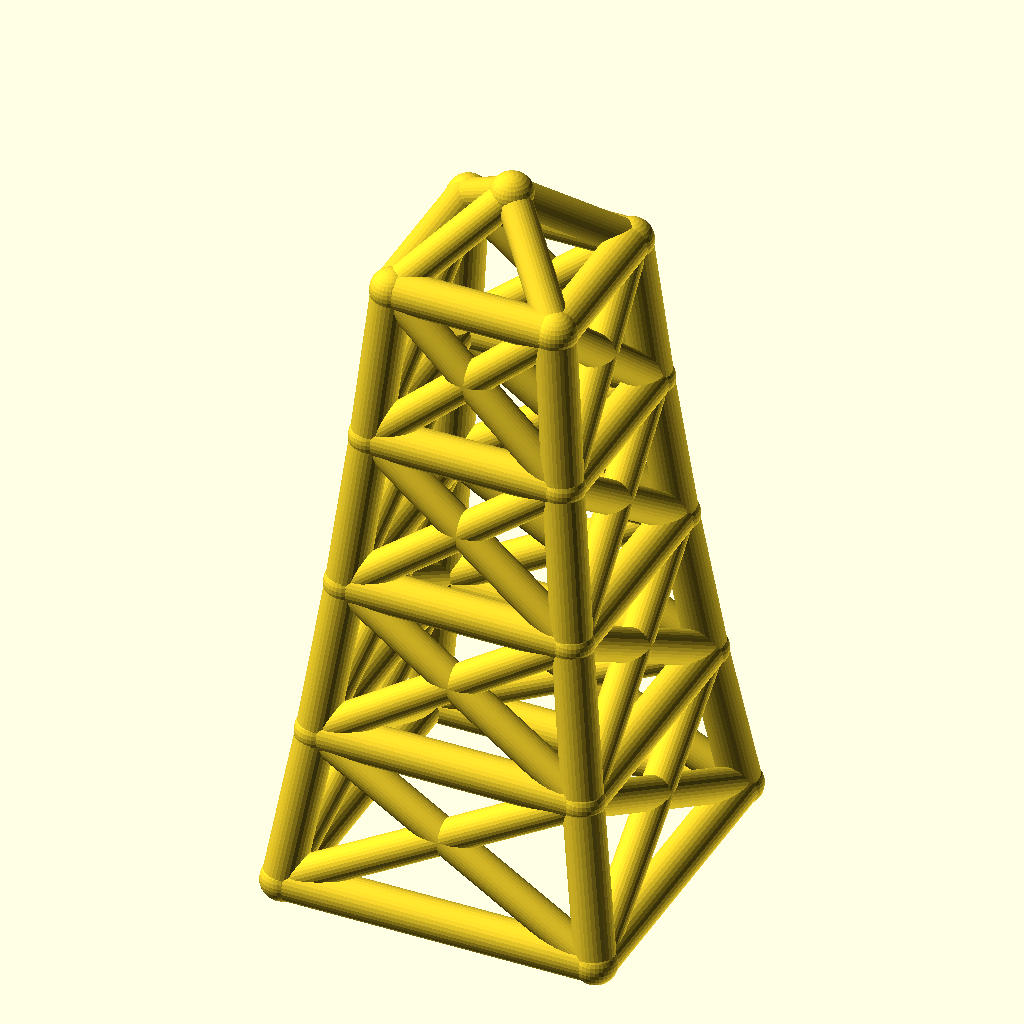
Cell 1 — every parameter at its default value.
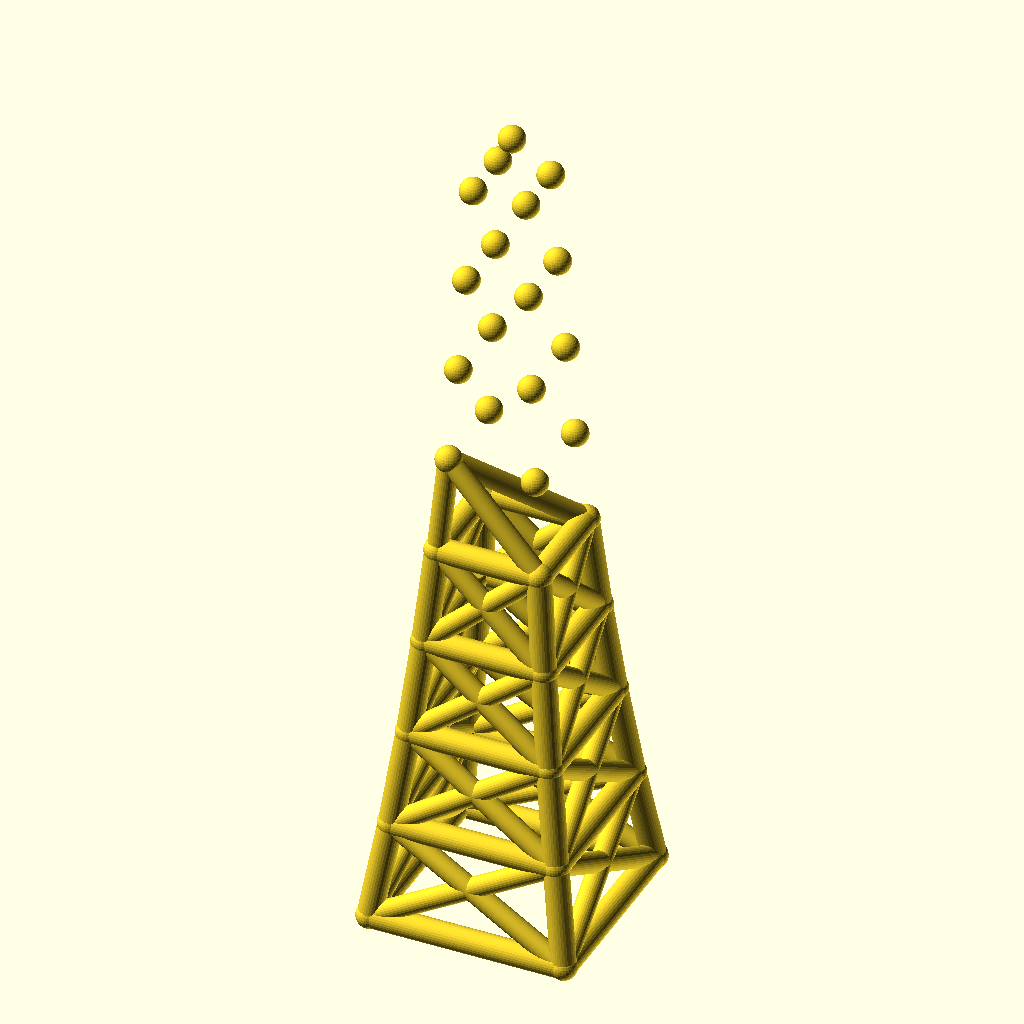
Cell 2: levels = 8 (everything else at default).
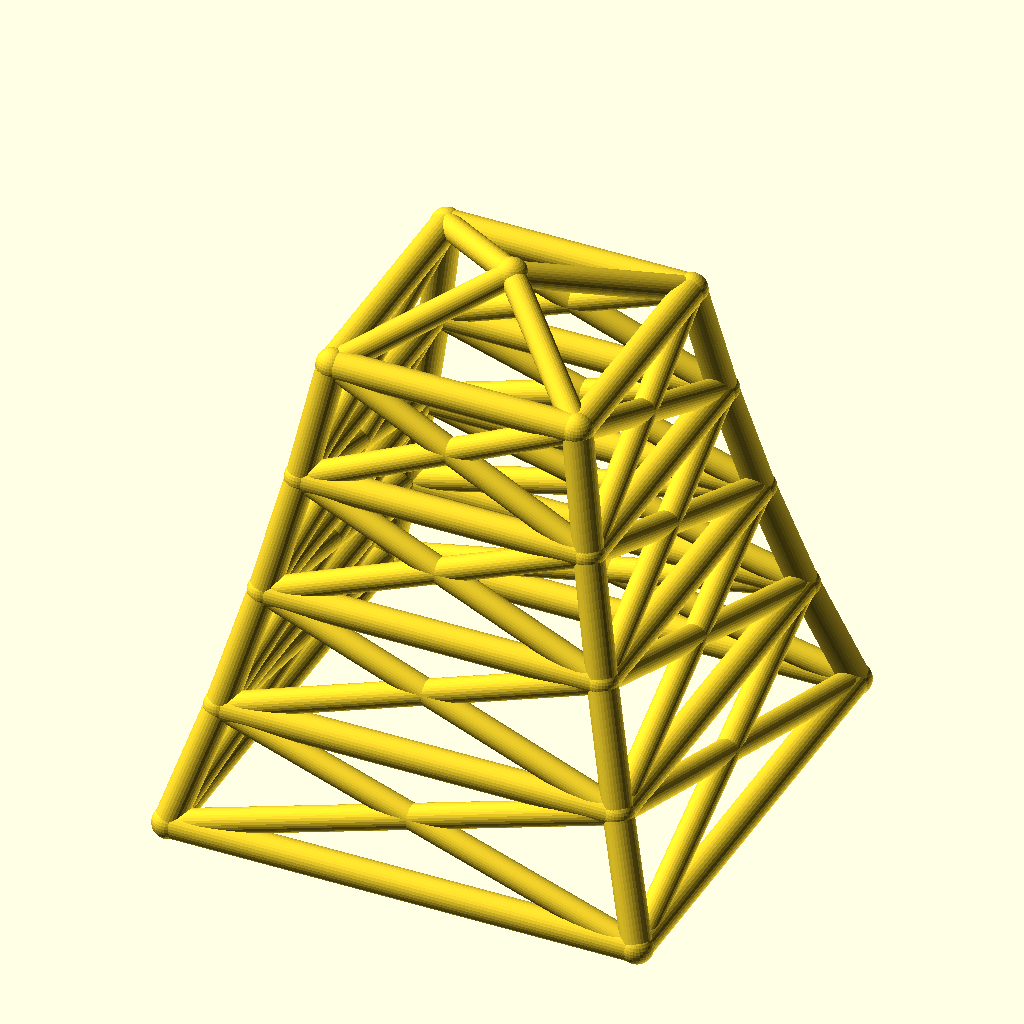
Cell 3: the same model with base_w = 160.
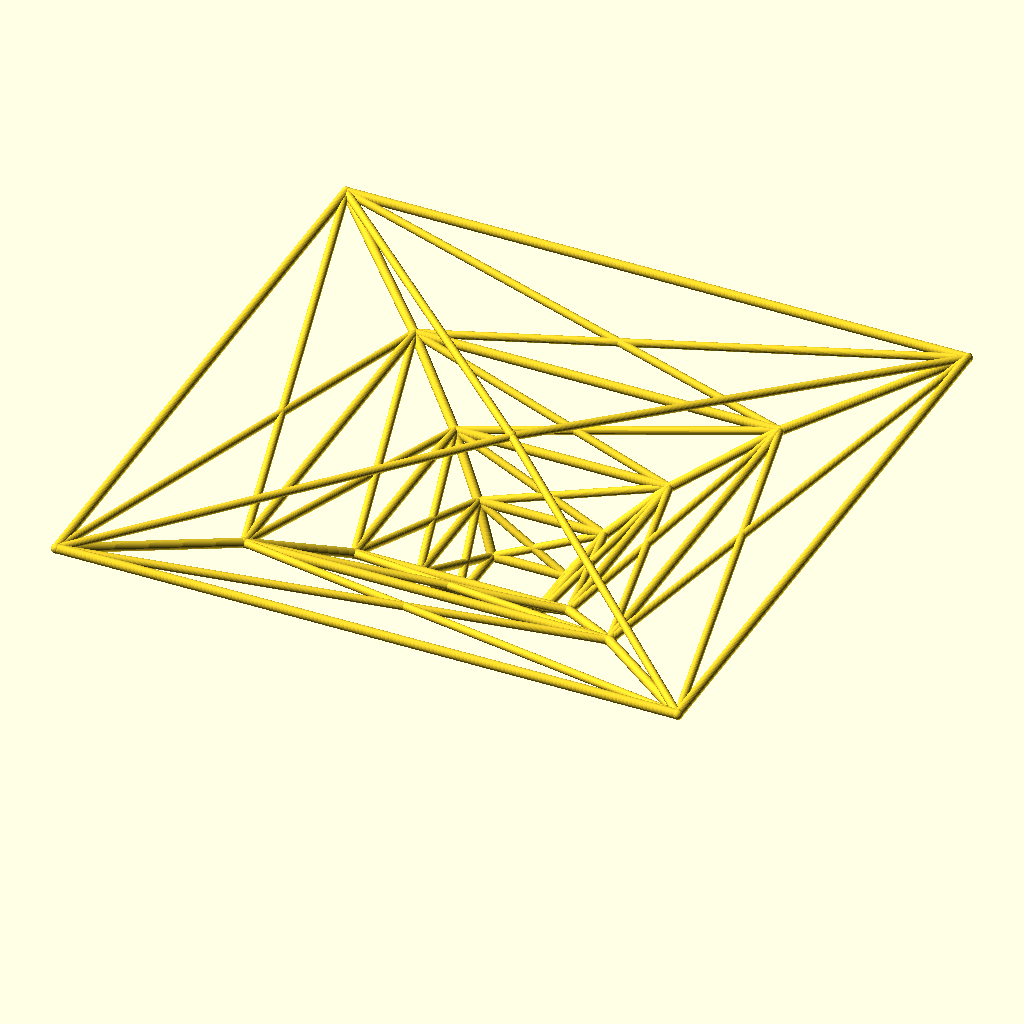
Cell 4 — taper set to 1.7, the other parameters unchanged.
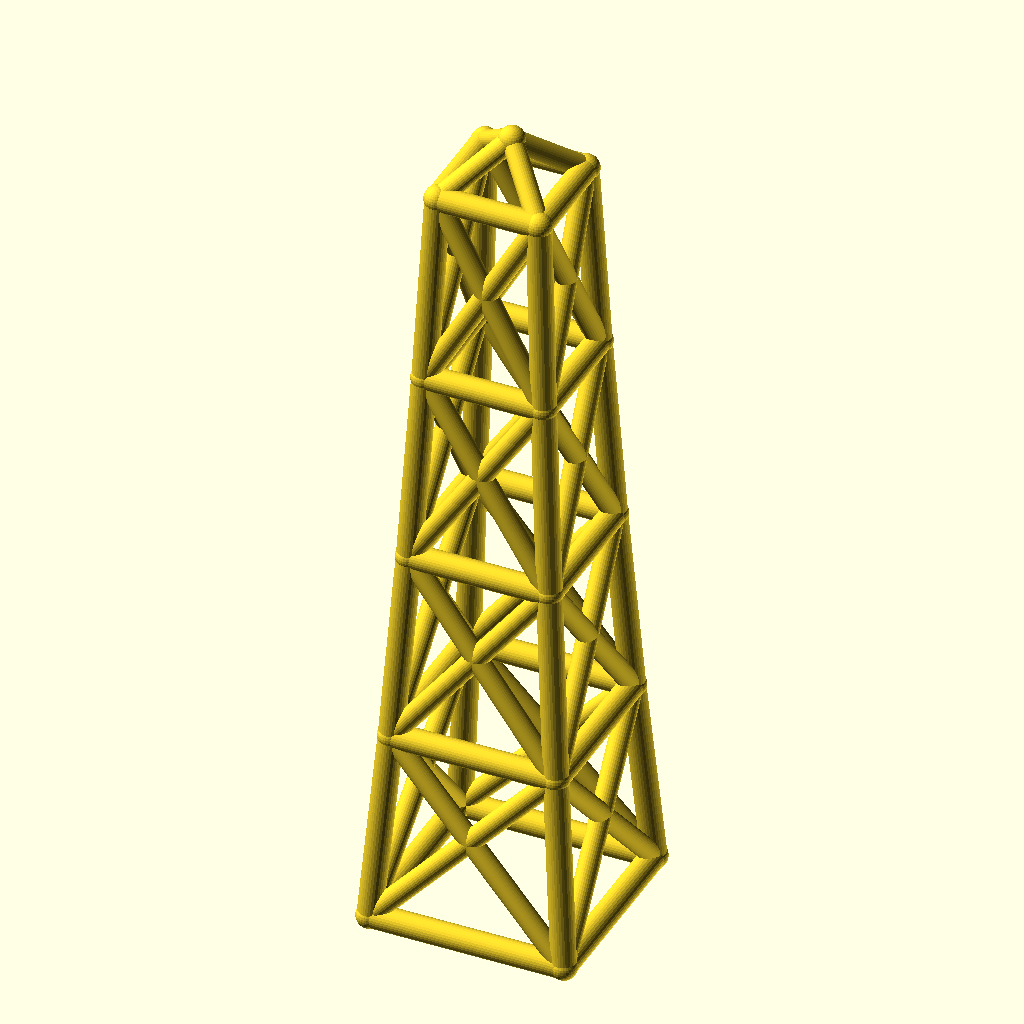
Cell 5: level_h = 80 (everything else at default).
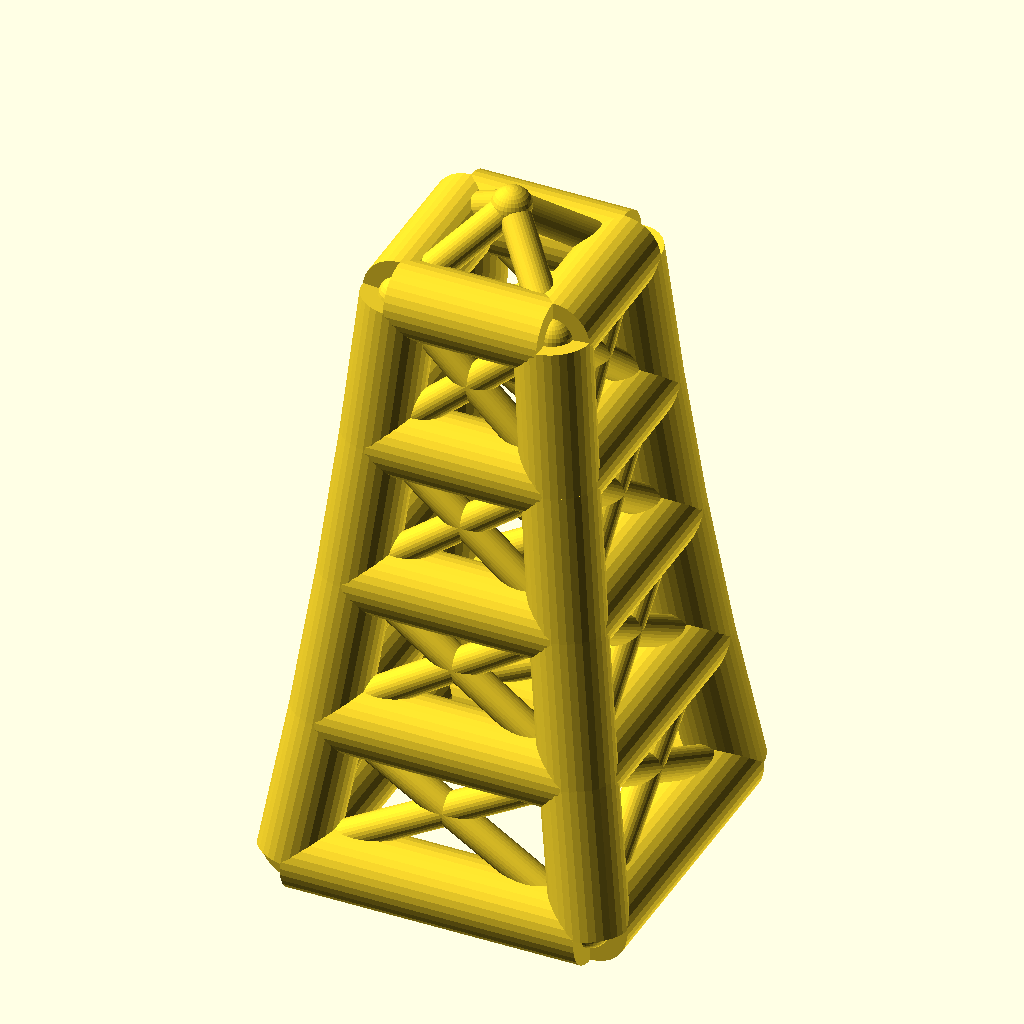
Cell 6: the same model with leg_r = 10.
All cells are drawn from the same view direction (rotation 55°, 0°, 25°, orthographic, colour scheme Cornfield), but the view is re-fitted for each cell, so position and scale can differ between cells as well as the parameter.
The OpenSCAD source (optional_data/data/wire2/masttowers/scene_0058.scad):
$fn = 32;

// ----------------------------------------------------------------------
// Tapered four-leg tower: 4 levels, base 80 mm, taper 0.85 per level
// ----------------------------------------------------------------------

// --- parameters (mm) ---
levels = 4;               // number of tower levels
base_w = 80;              // bottom ring width (X and Y)
taper = 0.85;             // ring width multiplier per level
level_h = 40;             // height of one level
leg_r = 5;                // leg / ring member radius
brace_r = 4.2;            // diagonal brace radius
joint_r = 5.4;            // joint ball radius
crown_h = 20;             // crown mast height above the top ring

bbox_x = base_w + 2 * joint_r;  // overall X, joints included
bbox_y = base_w + 2 * joint_r;  // overall Y, joints included
bbox_z = levels * level_h + crown_h + 2 * joint_r;  // overall Z, joints included
leg_d = 2 * leg_r;  // leg / ring stock diameter
brace_d = 2 * brace_r;  // brace stock diameter
joint_d = 2 * joint_r;  // joint ball diameter
top_w = base_w * pow(taper, levels);  // width of the top ring
nodes = concat([for (lvl = [0 : levels], sx = [-1, 1], sy = [-1, 1]) [sx * base_w * pow(taper, lvl) / 2, sy * base_w * pow(taper, lvl) / 2, lvl * level_h]], [[0, 0, levels * level_h + crown_h]]);

module member(a, b, r) {
  /* round stock from joint a to joint b, ends buried in the joint balls */
  d = b - a;
  length = norm(d);
  translate(a) rotate([0, acos(d[2] / length), atan2(d[1], d[0])])
    cylinder(h = length, r = r);
}

module joint(p, r) {
  /* ball at the joint centre, fatter than every member meeting there */
  translate(p) sphere(r = r);
}

/* members - each call is one graph edge */
member(nodes[0], nodes[4], leg_r);
member(nodes[1], nodes[5], leg_r);
member(nodes[2], nodes[6], leg_r);
member(nodes[3], nodes[7], leg_r);
member(nodes[4], nodes[8], leg_r);
member(nodes[5], nodes[9], leg_r);
member(nodes[6], nodes[10], leg_r);
member(nodes[7], nodes[11], leg_r);
member(nodes[8], nodes[12], leg_r);
member(nodes[9], nodes[13], leg_r);
member(nodes[10], nodes[14], leg_r);
member(nodes[11], nodes[15], leg_r);
member(nodes[12], nodes[16], leg_r);
member(nodes[13], nodes[17], leg_r);
member(nodes[14], nodes[18], leg_r);
member(nodes[15], nodes[19], leg_r);
member(nodes[0], nodes[1], leg_r);
member(nodes[2], nodes[3], leg_r);
member(nodes[0], nodes[2], leg_r);
member(nodes[1], nodes[3], leg_r);
member(nodes[4], nodes[5], leg_r);
member(nodes[6], nodes[7], leg_r);
member(nodes[4], nodes[6], leg_r);
member(nodes[5], nodes[7], leg_r);
member(nodes[8], nodes[9], leg_r);
member(nodes[10], nodes[11], leg_r);
member(nodes[8], nodes[10], leg_r);
member(nodes[9], nodes[11], leg_r);
member(nodes[12], nodes[13], leg_r);
member(nodes[14], nodes[15], leg_r);
member(nodes[12], nodes[14], leg_r);
member(nodes[13], nodes[15], leg_r);
member(nodes[16], nodes[17], leg_r);
member(nodes[18], nodes[19], leg_r);
member(nodes[16], nodes[18], leg_r);
member(nodes[17], nodes[19], leg_r);
member(nodes[0], nodes[5], brace_r);
member(nodes[1], nodes[4], brace_r);
member(nodes[2], nodes[7], brace_r);
member(nodes[3], nodes[6], brace_r);
member(nodes[0], nodes[6], brace_r);
member(nodes[2], nodes[4], brace_r);
member(nodes[1], nodes[7], brace_r);
member(nodes[3], nodes[5], brace_r);
member(nodes[4], nodes[9], brace_r);
member(nodes[5], nodes[8], brace_r);
member(nodes[6], nodes[11], brace_r);
member(nodes[7], nodes[10], brace_r);
member(nodes[4], nodes[10], brace_r);
member(nodes[6], nodes[8], brace_r);
member(nodes[5], nodes[11], brace_r);
member(nodes[7], nodes[9], brace_r);
member(nodes[8], nodes[13], brace_r);
member(nodes[9], nodes[12], brace_r);
member(nodes[10], nodes[15], brace_r);
member(nodes[11], nodes[14], brace_r);
member(nodes[8], nodes[14], brace_r);
member(nodes[10], nodes[12], brace_r);
member(nodes[9], nodes[15], brace_r);
member(nodes[11], nodes[13], brace_r);
member(nodes[12], nodes[17], brace_r);
member(nodes[13], nodes[16], brace_r);
member(nodes[14], nodes[19], brace_r);
member(nodes[15], nodes[18], brace_r);
member(nodes[12], nodes[18], brace_r);
member(nodes[14], nodes[16], brace_r);
member(nodes[13], nodes[19], brace_r);
member(nodes[15], nodes[17], brace_r);
member(nodes[16], nodes[20], brace_r);
member(nodes[17], nodes[20], brace_r);
member(nodes[18], nodes[20], brace_r);
member(nodes[19], nodes[20], brace_r);

/* joint balls */
for (p = nodes) joint(p, joint_r);
Parameter table extracted from the source (name, type, default, range or options):
levels: number, default 4
base_w: number, default 80
taper: number, default 0.85
level_h: number, default 40
leg_r: number, default 5
brace_r: number, default 4.2
joint_r: number, default 5.4
crown_h: number, default 20
